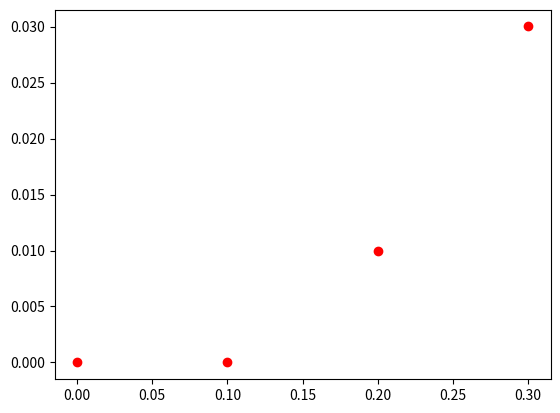

Source code (Python):
# Zill 8th Ed (Spanish) - Section. 2.6
# Problem 2, pp 77.
# Euler's Method for Initial Value Problem
# y' = x + y**2.0,
# y(0) = 0, y(0.2)

import numpy as np 
import matplotlib.pyplot as plt

dx = 0.1
x0 = 0.0
y0 = 0.0
xf = 0.2
N = int((xf-x0)/dx)

x = np.zeros(N+2)
y = np.zeros(N+2)


x[0] = x0
y[0] = y0


def f(x, y):
    return x + y**2.0

def Euler(x0, y0, dx, N):
    print('\n-----------SOLUTION-----------\n')
    print('-----------------------------------')
    print(' x0 \t y0  \t')
    print('-----------------------------------')
    
    for n in range(N+1):
        print('%.4f \t %.4f \t '% (x[n],y[n]))
        print('------------------------------------')
        x[n+1] = x[n] + dx
        y[n+1] = y[n] + dx*f(x[n],y[n])
        
        
# Call Function
Euler(x0, y0, dx, N)

# Graph
plt.plot(x,y,'ro')
plt.show()
